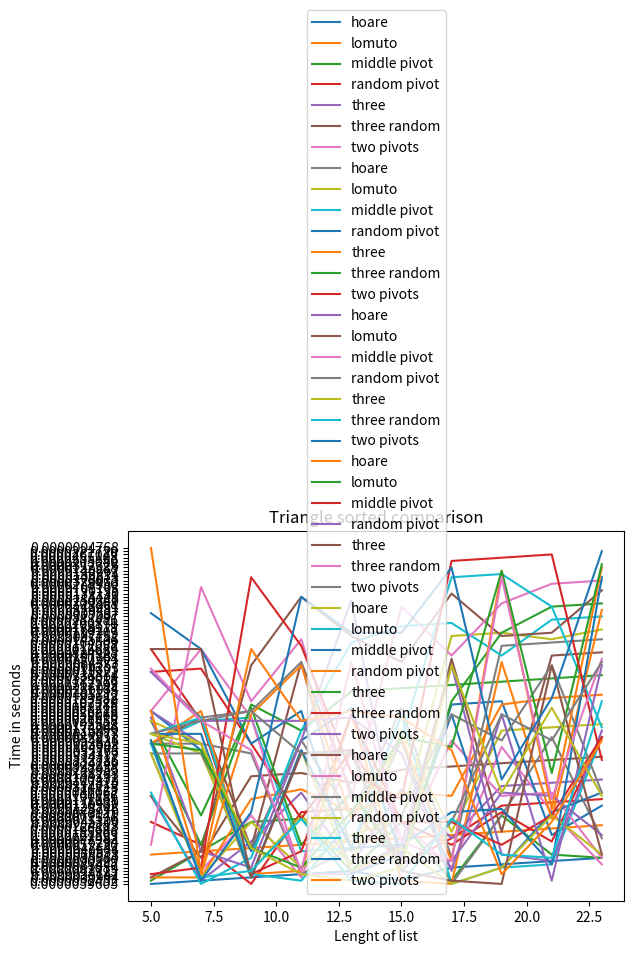

Write the Python code that produced this figure.
import random
import time
import math
import matplotlib.pyplot as plt
import sys
sys.setrecursionlimit(30000)

#-----------------------------
#           HOARE
#-----------------------------

def parts_for_hoare(lst:list, left, right):
    # pivot is the first element
    pivot = lst[left]
    i = left - 1
    j = right + 1
    while True:
        i += 1
        while lst[i] < pivot:
            i += 1
        j -= 1
        while lst[j] > pivot:
            j -= 1
        if i >= j:
            return j
        lst[i], lst[j] = lst[j], lst[i]
def quick_sort_hoare(lst:list, left, right):
    if left < right:
        part = parts_for_hoare(lst, left, right)
        quick_sort_hoare(lst, left, part)
        quick_sort_hoare(lst, part+1, right)
"""
l = [1, 5, 2, 8, 4, 0, 4]
quick_sort_hoare(l, 0, len(l)-1)
print(l)
"""
#-----------------------------
#          LOMUTO
#-----------------------------


def parts_for_lomuto(lst:list, left, right):
    # pivot is the last element
    pivot = lst[right]
    i = left - 1
    for j in range(left, right):
        if lst[j] <= pivot:
            i += 1
            lst[i], lst[j] = lst[j], lst[i]
    lst[i+1], lst[right] = lst[right], lst[i+1]
    return i+1
def quick_sort_lomuto(lst:list, left, right):
    if left < right:
        part = parts_for_lomuto(lst, left, right)
        quick_sort_lomuto(lst, left, part - 1)
        quick_sort_lomuto(lst, part + 1, right)
"""
l = [1, 5, 2, 8, 4, 0, 4]
quick_sort_lomuto(l, 0, len(l)-1)
print(l)
"""
#-----------------------------
#        MIDDLE PIVOT
#-----------------------------

def parts_for_middle(lst:list, left, right):
    pivot = left
    i = left + 1
    for j in range(left+1, right+1):
        if lst[j] <= lst[pivot]:
            lst[i] , lst[j] = lst[j] , lst[i]
            i = i + 1
    lst[pivot], lst[i - 1] = lst[i - 1], lst[pivot]
    pivot = i - 1
    return pivot

def middle_partition(lst:list, left, right):
    middle_pivot = (left + right)//2
    lst[left], lst[middle_pivot] = lst[middle_pivot], lst[left]
    return parts_for_middle(lst, left, right)

def quicksort_middle_pivot(lst:list, left , right):
    if left < right:
        index_pivot = middle_partition(lst, left, right)
        quicksort_middle_pivot(lst, left, index_pivot - 1)
        quicksort_middle_pivot(lst, index_pivot + 1, right)

'''
l = [1, 5, 2, 8, 4, 0, 4]
quicksort_middle_pivot(l, 0, len(l)-1)
print(l)
'''

#-----------------------------
#        RANDOM PIVOT
#-----------------------------

def parts_for_random(lst:list, left, right):
    pivot = left
    i = left + 1
    for j in range(left+1, right+1):
        if lst[j] <= lst[pivot]:
            lst[i] , lst[j] = lst[j] , lst[i]
            i = i + 1
    lst[pivot], lst[i - 1] = lst[i - 1], lst[pivot]
    pivot = i - 1
    return pivot

def random_partition(lst:list, left, right):
    random_pivot = random.randrange(left, right)
    lst[left], lst[random_pivot] = lst[random_pivot], lst[left]
    return parts_for_random(lst, left, right)

def quicksort_random_pivot(lst:list, left , right):
    if left < right:
        index_pivot = random_partition(lst, left, right)
        quicksort_random_pivot(lst, left, index_pivot - 1)
        quicksort_random_pivot(lst, index_pivot + 1, right)
'''
l = [1, 5, 2, 8, 4, 0, 4]
quicksort_random_pivot(l, 0, len(l)-1)
print(l)
'''
#------------------------------
#     MEDIAN OF THREE PIVOT
#------------------------------

def get_median(a, b, c):
    lst = [a, b, c]
    mn = min(lst)
    mx = max(lst)
    lst.remove(mn)
    lst.remove(mx)
    return lst[0]

def patrs_for_three(lst:list, left, right):
    a = lst[left]
    b = lst[right]
    c = lst[(left+right)//2]
    median = get_median(a, b, c)
    index_pivot = lst.index(median)
    lst[left], lst[index_pivot] = lst[index_pivot], lst[left]
    pivot = lst[left]
    i = left
    for j in range(left + 1, right + 1):
        if (lst[j] < pivot):
            i += 1
            lst[i], lst[j] = lst[j], lst[i]
    lst[i], lst[left] = lst[left], lst[i]
    return i

def quick_sort_three(lst, left, right):
    if left < right:
        m = patrs_for_three(lst, left, right)
        quick_sort_three(lst, left, m - 1)
        quick_sort_three(lst, m + 1, right)
    return lst

'''
l = [2, 6, 3, 8, 1, 0]
quick_sort_three(l, 0, len(l)-1)
print(l)
'''

#------------------------------
# MEDIAN OF THREE RANDOM PIVOT
#------------------------------

def get_median_random(a, b, c):
    lst = [a, b, c]
    mn = min(lst)
    mx = max(lst)
    lst.remove(mn)
    lst.remove(mx)
    return lst[0]

def patrs_for_three_random(lst:list, left, right):
    a = lst[random.randint(left, right)]
    b = lst[random.randint(left, right)]
    c = lst[random.randint(left, right)]
    median = get_median_random(a, b, c)
    index_pivot = lst.index(median)
    lst[left], lst[index_pivot] = lst[index_pivot], lst[left]
    pivot = lst[left]
    i = left
    for j in range(left + 1, right + 1):
        if (lst[j] < pivot):
            i += 1
            lst[i], lst[j] = lst[j], lst[i]
    lst[i], lst[left] = lst[left], lst[i]
    return i

def quick_sort_three_random(lst, left, right):
    if left < right:
        m = patrs_for_three_random(lst, left, right)
        quick_sort_three_random(lst, left, m - 1)
        quick_sort_three_random(lst, m + 1, right)
    return lst

'''
l = [1, 5, 2, 8, 4, 0, 4]
quick_sort_three_random(l, 0, len(l)-1)
print(l)
'''

#------------------------------
#         TWO PIVOTS
#------------------------------

def parts_for_quick_sort_two(lst:list, left, right):
    if lst[left] > lst[right]:
        lst[left], lst[right] = lst[right], lst[left]
    i = j = left + 1
    k, l, m = right - 1, lst[left], lst[right]
    while j <= k:
        if lst[j] < l:
            lst[j], lst[i] = lst[i], lst[j]
            i += 1
        elif lst[j] >= m:
            while lst[k] > m and j < k:
                k -= 1   
            lst[j], lst[k] = lst[k], lst[j]
            k -= 1
            if lst[j] < l:
                lst[j], lst[i] = lst[i], lst[j]
                i += 1     
        j += 1       
    i -= 1
    k += 1
    lst[left], lst[i] = lst[i], lst[left]
    lst[right], lst[k] = lst[k], lst[right]
    return i, k

def quick_sort_two(lst:list, left, right):
    if left < right:
        lp, rp = parts_for_quick_sort_two(lst, left, right)
        quick_sort_two(lst, left, lp - 1)
        quick_sort_two(lst, lp + 1, rp - 1)
        quick_sort_two(lst, rp + 1, right)
        
'''
l = [1, 5, 2, 8, 4, 0, 4]
quick_sort_two(l, 0, len(l)-1)
print(l)
'''

def generate_different_lists(min_size, max_size, step, max_low_variety) -> list:
    if min_size <= 2:
        raise ValueError("Minimum size must be greater than 2.")
        return -1
    elif min_size >= max_size:
        raise ValueError("Invalid sizes.")
        return -1
    elif max_low_variety > (max_size - min_size)//step:
        raise ValueError("For low variety the amount of elements has to be greater then maximum in a list.")
        return -1
    answear = {'fully sorted':[], 
                'partialy sorted':[], 
                'reverse sorted':[], 
                'fully random':[], 
                'low variety':[],
                'triangle':[]}
    max_value = max_size*1000
    # FULLY SORTED
    fully_sorted = []
    for i in range(min_size, max_size, step):
        fully_sorted.append(list(range(i)))
    answear['fully sorted'] = fully_sorted
    # PARTIALY SORTED
    '''
    Because of this function, it is impossible to generate a list with size less than 3.
    To be partially sorted, a list needs to contain a sequence of sorted elements. A sequence
    can not have a length no less than 2. If length is 0 or 1, the list is fully sorted, 
    if it is 2, it is either fully sorted or not sorted at all.
    '''
    partialy_sorted = []
    for i in range(min_size, max_size, step):
        part = random.randrange(2, i-1)
        part_elem = list(range(part))
        partialy_sorted_temp = []
        for j in range(i-part):
            partialy_sorted_temp.append(random.randint(0, max_value))
        for k in range(part):
            place = random.randrange(0, i-part)
            partialy_sorted_temp.insert(place, part_elem[k])
        partialy_sorted.append(partialy_sorted_temp)
    answear['partialy sorted'] = partialy_sorted
    # REVERSE SORTED
    reverse_sorted = []
    for i in range(min_size, max_size, step):
        reverse_sorted.append(list(reversed(range(i))))
    answear['reverse sorted'] = reverse_sorted
    # FULLY RANDOM
    fully_random = []
    for i in range(min_size, max_size, step):
        fully_random_temp = []
        for j in range(i):
            fully_random_temp.append(random.randint(0, max_value))
        fully_random.append(fully_random_temp)
    answear['fully random'] = fully_random
    # LOW VARIETY
    low_variety = []
    for i in range(min_size, max_size, step):
        low_variety_temp = []
        for j in range(i):
            low_variety_temp.append(random.randint(0, max_low_variety))
        low_variety.append(low_variety_temp)
    answear['low variety'] = low_variety
    # TRIANGLE
    triangle = []
    for i in range(min_size, max_size, step):
        triangle_temp = []
        for j in range(i//2):
            triangle_temp.append(random.randint(0, max_value))
        triangle_temp += list(reversed(triangle_temp))
        triangle.append(triangle_temp)
    answear['triangle'] = triangle
    return answear

def return_times(min_size, max_size, step, max_low_variety):
    lists = generate_different_lists(min_size, max_size, step, max_low_variety)
    times_hoare = {'fully sorted':[], 
                'partialy sorted':[], 
                'reverse sorted':[], 
                'fully random':[], 
                'low variety':[],
                'triangle':[]}
    times_lomuto = {'fully sorted':[], 
                'partialy sorted':[], 
                'reverse sorted':[], 
                'fully random':[], 
                'low variety':[],
                'triangle':[]}
    times_middle_pivot = {'fully sorted':[], 
                'partialy sorted':[], 
                'reverse sorted':[], 
                'fully random':[], 
                'low variety':[],
                'triangle':[]}
    times_random_pivot = {'fully sorted':[], 
                'partialy sorted':[], 
                'reverse sorted':[], 
                'fully random':[], 
                'low variety':[],
                'triangle':[]}
    times_three = {'fully sorted':[], 
                'partialy sorted':[], 
                'reverse sorted':[], 
                'fully random':[], 
                'low variety':[],
                'triangle':[]}
    times_three_random = {'fully sorted':[], 
                'partialy sorted':[], 
                'reverse sorted':[], 
                'fully random':[], 
                'low variety':[],
                'triangle':[]}
    times_two = {'fully sorted':[], 
                'partialy sorted':[], 
                'reverse sorted':[], 
                'fully random':[], 
                'low variety':[],
                'triangle':[]}
    #all_types = ['times_hoare', 'times_lomuto', 'times_middle_pivot', 'times_random_pivot', 'times_three', 'times_three_random', 'times_two']
    #all_types = ['quick_sort_hoare', 'quick_sort_lomuto', 'quicksort_middle_pivot', \
    #             'quicksort_random_pivot', 'quick_sort_three', 'quick_sort_three_random', 'quick_sort_two']
    all_keys = ['fully sorted', 'partialy sorted', 'reverse sorted', 'fully random', 'low variety', 'triangle']
    for k, v in lists.items():
        for j in v:
            start = time.time()
            quick_sort_hoare(j, 0, len(j)-1)
            end = time.time()
            times_hoare[k].append(end - start)

            start = time.time()
            quick_sort_lomuto(j, 0, len(j)-1)
            end = time.time()
            times_lomuto[k].append(end - start)

            start = time.time()
            quicksort_middle_pivot(j, 0, len(j)-1)
            end = time.time()
            times_middle_pivot[k].append(end - start)

            start = time.time()
            quicksort_random_pivot(j, 0, len(j)-1)
            end = time.time()
            times_random_pivot[k].append(end - start)

            start = time.time()
            quick_sort_three(j, 0, len(j)-1)
            end = time.time()
            times_three[k].append(end - start)

            start = time.time()
            quick_sort_three_random(j, 0, len(j)-1)
            end = time.time()
            times_three_random[k].append(end - start)

            start = time.time()
            quick_sort_two(j, 0, len(j)-1)
            end = time.time()
            times_two[k].append(end - start)
    return times_hoare, times_lomuto, times_middle_pivot, times_random_pivot, times_three, times_three_random, times_two

max_size = 25
min_size = 5
step = 2

times_hoare, times_lomuto, times_middle_pivot, times_random_pivot, times_three, times_three_random, times_two = return_times(min_size, max_size, step, 4)
for i in list(times_hoare.values()):
    for j in range(math.ceil((max_size - min_size)/step)):
        i[j] = "{:.10f}".format(float(i[j]))
for i in times_lomuto.values():
    for j in range(math.ceil((max_size - min_size)/step)):
        i[j]= "{:.10f}".format(float(i[j]))
for i in times_middle_pivot.values():
    for j in range(math.ceil((max_size - min_size)/step)):
        i[j]= "{:.10f}".format(float(i[j]))
for i in times_random_pivot.values():
    for j in range(math.ceil((max_size - min_size)/step)):
        i[j]= "{:.10f}".format(float(i[j]))
for i in times_three.values():
    for j in range(math.ceil((max_size - min_size)/step)):
        i[j]= "{:.10f}".format(float(i[j]))
for i in times_three_random.values():
    for j in range(math.ceil((max_size - min_size)/step)):
        i[j]= "{:.10f}".format(float(i[j]))
for i in times_two.values():
    for j in range(math.ceil((max_size - min_size)/step)):
        i[j]= "{:.10f}".format(float(i[j]))
'''
print('HOARE')
print(times_hoare)
print('\n')
print('LOMUTO')
print(times_lomuto)
print('\n')
print('MIDDLE PIVOT')
print(times_middle_pivot)
print('\n')
print('RANDOM PIVOT')
print(times_random_pivot)
print('\n')
print('THREE')
print(times_three)
print('\n')
print('THREE RANDOM')
print(times_three_random)
print('\n')
print('TWO PIVOT')
print(times_two)
'''

lens = list(range(min_size, max_size, step))
plt.plot(lens, times_hoare['fully sorted'], label='hoare')
plt.plot(lens, times_lomuto['fully sorted'], label='lomuto')
plt.plot(lens, times_middle_pivot['fully sorted'], label='middle pivot')
plt.plot(lens, times_random_pivot['fully sorted'], label='random pivot')
plt.plot(lens, times_three['fully sorted'], label='three')
plt.plot(lens, times_three_random['fully sorted'], label='three random')
plt.plot(lens, times_two['fully sorted'], label='two pivots')
plt.xlabel("Lenght of list")
plt.ylabel("Time in seconds")
plt.legend()
plt.title("Fully sorted comparison")
plt.show()

plt.plot(lens, times_hoare['partialy sorted'], label='hoare')
plt.plot(lens, times_lomuto['partialy sorted'], label='lomuto')
plt.plot(lens, times_middle_pivot['partialy sorted'], label='middle pivot')
plt.plot(lens, times_random_pivot['partialy sorted'], label='random pivot')
plt.plot(lens, times_three['partialy sorted'], label='three')
plt.plot(lens, times_three_random['partialy sorted'], label='three random')
plt.plot(lens, times_two['partialy sorted'], label='two pivots')
plt.xlabel("Lenght of list")
plt.ylabel("Time in seconds")
plt.legend()
plt.title("Partialy sorted comparison")
plt.show()

plt.plot(lens, times_hoare['reverse sorted'], label='hoare')
plt.plot(lens, times_lomuto['reverse sorted'], label='lomuto')
plt.plot(lens, times_middle_pivot['reverse sorted'], label='middle pivot')
plt.plot(lens, times_random_pivot['reverse sorted'], label='random pivot')
plt.plot(lens, times_three['reverse sorted'], label='three')
plt.plot(lens, times_three_random['reverse sorted'], label='three random')
plt.plot(lens, times_two['reverse sorted'], label='two pivots')
plt.xlabel("Lenght of list")
plt.ylabel("Time in seconds")
plt.legend()
plt.title("Reverse sorted comparison")
plt.show()

plt.plot(lens, times_hoare['fully random'], label='hoare')
plt.plot(lens, times_lomuto['fully random'], label='lomuto')
plt.plot(lens, times_middle_pivot['fully random'], label='middle pivot')
plt.plot(lens, times_random_pivot['fully random'], label='random pivot')
plt.plot(lens, times_three['fully random'], label='three')
plt.plot(lens, times_three_random['fully random'], label='three random')
plt.plot(lens, times_two['fully random'], label='two pivots')
plt.xlabel("Lenght of list")
plt.ylabel("Time in seconds")
plt.legend()
plt.title("Fully random comparison")
plt.show()

plt.plot(lens, times_hoare['low variety'], label='hoare')
plt.plot(lens, times_lomuto['low variety'], label='lomuto')
plt.plot(lens, times_middle_pivot['low variety'], label='middle pivot')
plt.plot(lens, times_random_pivot['low variety'], label='random pivot')
plt.plot(lens, times_three['low variety'], label='three')
plt.plot(lens, times_three_random['low variety'], label='three random')
plt.plot(lens, times_two['low variety'], label='two pivots')
plt.xlabel("Lenght of list")
plt.ylabel("Time in seconds")
plt.legend()
plt.title("Low variety comparison")
plt.show()

plt.plot(lens, times_hoare['triangle'], label='hoare')
plt.plot(lens, times_lomuto['triangle'], label='lomuto')
plt.plot(lens, times_middle_pivot['triangle'], label='middle pivot')
plt.plot(lens, times_random_pivot['triangle'], label='random pivot')
plt.plot(lens, times_three['triangle'], label='three')
plt.plot(lens, times_three_random['triangle'], label='three random')
plt.plot(lens, times_two['triangle'], label='two pivots')
plt.xlabel("Lenght of list")
plt.ylabel("Time in seconds")
plt.legend()
plt.title("Triangle sorted comparison")
plt.show()